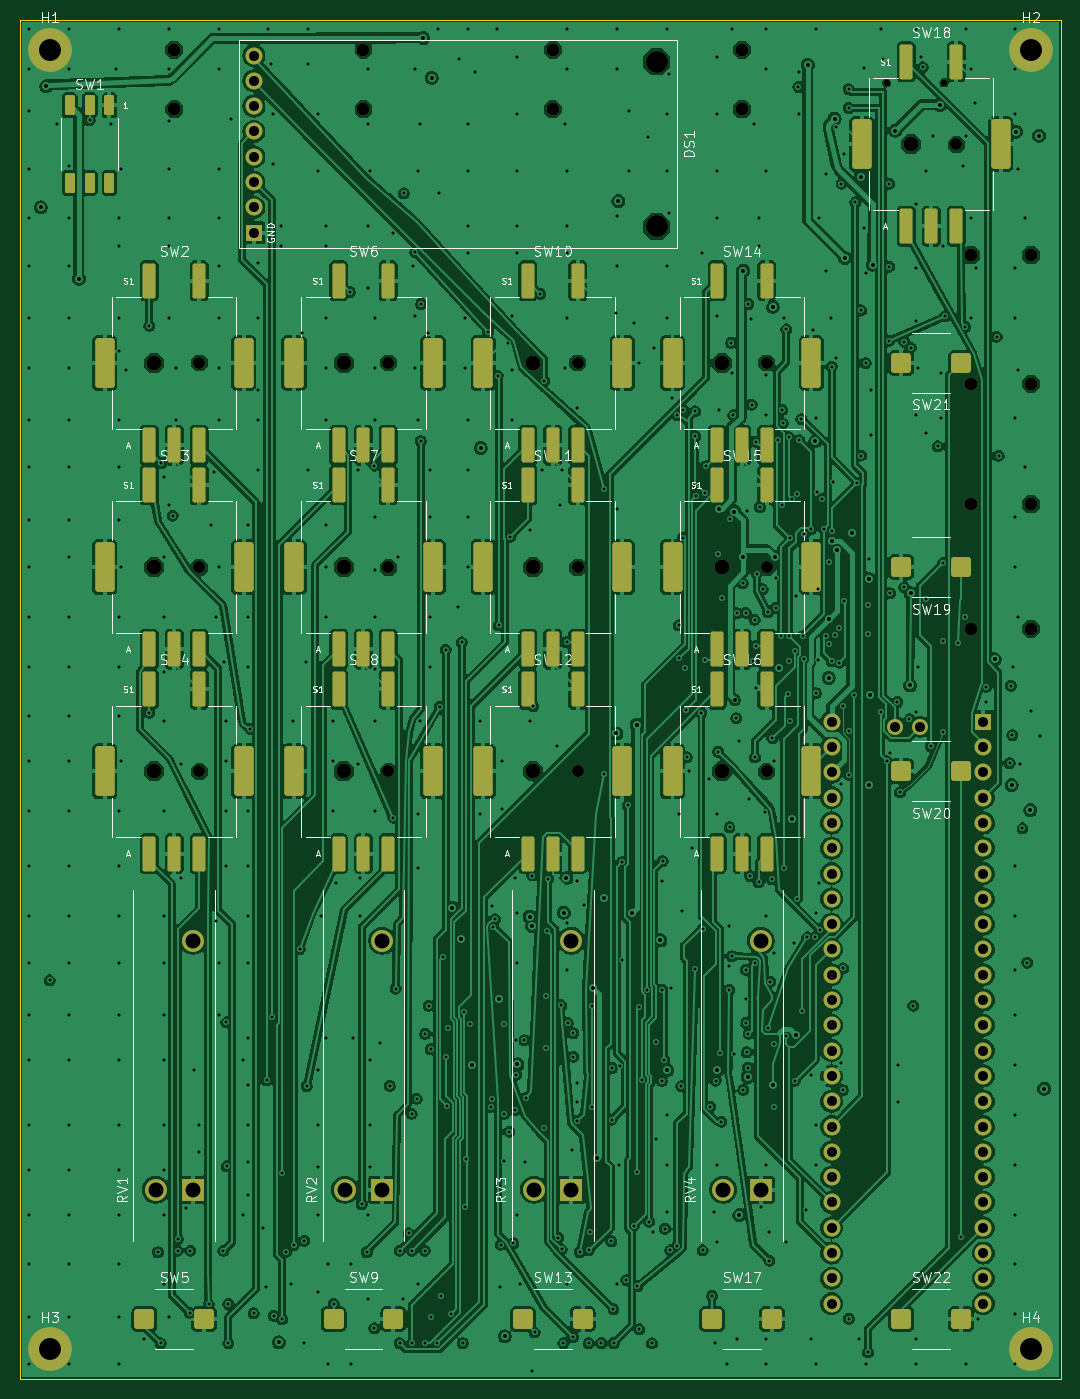
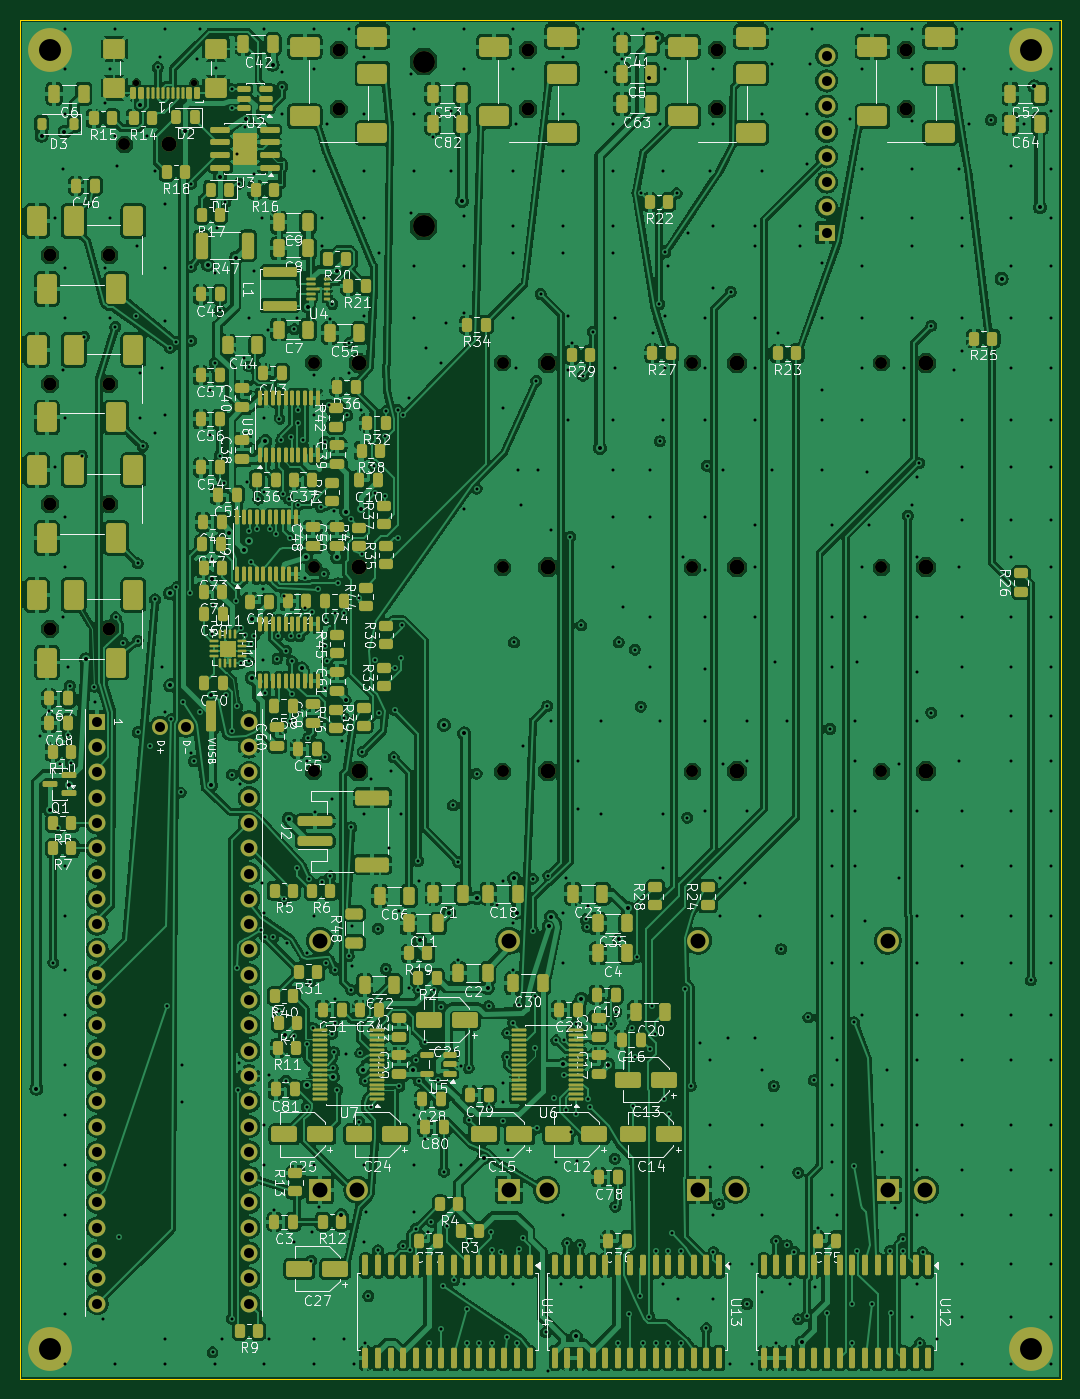
Circuit board: 11 layer files. Board 104.5 x 136.5 mm.
- bottom_copper: main-B_Cu.gbl (845753 bytes)
- bottom_mask: main-B_Mask.gbs (26201 bytes)
- paste: main-B_Paste.gbp (22478 bytes)
- bottom_silk: main-B_Silkscreen.gbo (317119 bytes)
- outline: main-Edge_Cuts.gm1 (686 bytes)
- top_copper: main-F_Cu.gtl (573053 bytes)
- top_mask: main-F_Mask.gts (8699 bytes)
- paste: main-F_Paste.gtp (4884 bytes)
- top_silk: main-F_Silkscreen.gto (85701 bytes)
- drill: main-NPTH.drl (1192 bytes)
- drill: main-PTH.drl (14491 bytes)

=== bottom_copper: main-B_Cu.gbl (845753 bytes, source omitted) ===
=== bottom_mask: main-B_Mask.gbs (26201 bytes, source omitted) ===
=== paste: main-B_Paste.gbp (22478 bytes, source omitted) ===
=== bottom_silk: main-B_Silkscreen.gbo (317119 bytes, source omitted) ===
=== outline: main-Edge_Cuts.gm1 ===
%TF.GenerationSoftware,KiCad,Pcbnew,10.0.7*%
%TF.CreationDate,2026-10-29T14:50:16+02:00*%
%TF.ProjectId,main_routed,6d61696e-5f72-46f7-9574-65642e6b6963,rev?*%
%TF.SameCoordinates,Original*%
%TF.FileFunction,Profile,NP*%
%FSLAX46Y46*%
G04 Gerber Fmt 4.6, Leading zero omitted, Abs format (unit mm)*
G04 Created by KiCad (PCBNEW 10.0.7) date 2026-10-29 14:50:16*
%MOMM*%
%LPD*%
G01*
G04 APERTURE LIST*
%TA.AperFunction,Profile*%
%ADD10C,0.100000*%
%TD*%
G04 APERTURE END LIST*
D10*
X20000000Y-20000000D02*
X124500000Y-20000000D01*
X20000000Y-156460000D02*
X20000000Y-20000000D01*
X124500000Y-20000000D02*
X124500000Y-156460000D01*
X124500000Y-156460000D02*
X20000000Y-156460000D01*
M02*

=== top_copper: main-F_Cu.gtl (573053 bytes, source omitted) ===
=== top_mask: main-F_Mask.gts (8699 bytes, source omitted) ===
=== paste: main-F_Paste.gtp ===
%TF.GenerationSoftware,KiCad,Pcbnew,10.0.7*%
%TF.CreationDate,2026-10-29T14:50:16+02:00*%
%TF.ProjectId,main_routed,6d61696e-5f72-46f7-9574-65642e6b6963,rev?*%
%TF.SameCoordinates,Original*%
%TF.FileFunction,Paste,Top*%
%TF.FilePolarity,Positive*%
%FSLAX46Y46*%
G04 Gerber Fmt 4.6, Leading zero omitted, Abs format (unit mm)*
G04 Created by KiCad (PCBNEW 10.0.7) date 2026-10-29 14:50:16*
%MOMM*%
%LPD*%
G01*
G04 APERTURE LIST*
G04 Aperture macros list*
%AMRoundRect*
0 Rectangle with rounded corners*
0 $1 Rounding radius*
0 $2 $3 $4 $5 $6 $7 $8 $9 X,Y pos of 4 corners*
0 Add a 4 corners polygon primitive as box body*
4,1,4,$2,$3,$4,$5,$6,$7,$8,$9,$2,$3,0*
0 Add four circle primitives for the rounded corners*
1,1,$1+$1,$2,$3*
1,1,$1+$1,$4,$5*
1,1,$1+$1,$6,$7*
1,1,$1+$1,$8,$9*
0 Add four rect primitives between the rounded corners*
20,1,$1+$1,$2,$3,$4,$5,0*
20,1,$1+$1,$4,$5,$6,$7,0*
20,1,$1+$1,$6,$7,$8,$9,0*
20,1,$1+$1,$8,$9,$2,$3,0*%
G04 Aperture macros list end*
%ADD10RoundRect,0.195000X-0.455000X-1.555000X0.455000X-1.555000X0.455000X1.555000X-0.455000X1.555000X0*%
%ADD11RoundRect,0.292500X-0.682500X-2.207500X0.682500X-2.207500X0.682500X2.207500X-0.682500X2.207500X0*%
%ADD12RoundRect,0.300000X0.700000X0.700000X-0.700000X0.700000X-0.700000X-0.700000X0.700000X-0.700000X0*%
%ADD13RoundRect,0.300000X-0.700000X-0.700000X0.700000X-0.700000X0.700000X0.700000X-0.700000X0.700000X0*%
%ADD14RoundRect,0.150000X-0.350000X-0.850000X0.350000X-0.850000X0.350000X0.850000X-0.350000X0.850000X0*%
G04 APERTURE END LIST*
D10*
%TO.C,SW4*%
X33000000Y-103710000D03*
X38000000Y-103710000D03*
X35500000Y-103710000D03*
D11*
X28525000Y-95460000D03*
X42475000Y-95460000D03*
D10*
X33000000Y-87210000D03*
X38000000Y-87210000D03*
%TD*%
%TO.C,SW3*%
X33000000Y-83210000D03*
X38000000Y-83210000D03*
X35500000Y-83210000D03*
D11*
X28525000Y-74960000D03*
X42475000Y-74960000D03*
D10*
X33000000Y-66710000D03*
X38000000Y-66710000D03*
%TD*%
%TO.C,SW18*%
X109000000Y-40730000D03*
X114000000Y-40730000D03*
X111500000Y-40730000D03*
D11*
X104525000Y-32480000D03*
X118475000Y-32480000D03*
D10*
X109000000Y-24230000D03*
X114000000Y-24230000D03*
%TD*%
D12*
%TO.C,SW20*%
X114500000Y-95460000D03*
X108500000Y-95460000D03*
%TD*%
D13*
%TO.C,SW9*%
X51500000Y-150460000D03*
X57500000Y-150460000D03*
%TD*%
D12*
%TO.C,SW19*%
X114500000Y-74960000D03*
X108500000Y-74960000D03*
%TD*%
D10*
%TO.C,SW10*%
X71000000Y-62710000D03*
X76000000Y-62710000D03*
X73500000Y-62710000D03*
D11*
X66525000Y-54460000D03*
X80475000Y-54460000D03*
D10*
X71000000Y-46210000D03*
X76000000Y-46210000D03*
%TD*%
%TO.C,SW8*%
X52000000Y-103710000D03*
X57000000Y-103710000D03*
X54500000Y-103710000D03*
D11*
X47525000Y-95460000D03*
X61475000Y-95460000D03*
D10*
X52000000Y-87210000D03*
X57000000Y-87210000D03*
%TD*%
D13*
%TO.C,SW22*%
X108500000Y-150460000D03*
X114500000Y-150460000D03*
%TD*%
D10*
%TO.C,SW16*%
X90000000Y-103710000D03*
X95000000Y-103710000D03*
X92500000Y-103710000D03*
D11*
X85525000Y-95460000D03*
X99475000Y-95460000D03*
D10*
X90000000Y-87210000D03*
X95000000Y-87210000D03*
%TD*%
D13*
%TO.C,SW13*%
X70500000Y-150460000D03*
X76500000Y-150460000D03*
%TD*%
D14*
%TO.C,SW1*%
X29000000Y-28580000D03*
X27000000Y-28580000D03*
X25000000Y-28580000D03*
X29000000Y-36380000D03*
X27000000Y-36380000D03*
X25000000Y-36380000D03*
%TD*%
D13*
%TO.C,SW5*%
X32500000Y-150460000D03*
X38500000Y-150460000D03*
%TD*%
D10*
%TO.C,SW2*%
X33000000Y-62710000D03*
X38000000Y-62710000D03*
X35500000Y-62710000D03*
D11*
X28525000Y-54460000D03*
X42475000Y-54460000D03*
D10*
X33000000Y-46210000D03*
X38000000Y-46210000D03*
%TD*%
%TO.C,SW11*%
X71000000Y-83210000D03*
X76000000Y-83210000D03*
X73500000Y-83210000D03*
D11*
X66525000Y-74960000D03*
X80475000Y-74960000D03*
D10*
X71000000Y-66710000D03*
X76000000Y-66710000D03*
%TD*%
D13*
%TO.C,SW17*%
X89500000Y-150460000D03*
X95500000Y-150460000D03*
%TD*%
D12*
%TO.C,SW21*%
X114500000Y-54460000D03*
X108500000Y-54460000D03*
%TD*%
D10*
%TO.C,SW14*%
X90000000Y-62710000D03*
X95000000Y-62710000D03*
X92500000Y-62710000D03*
D11*
X85525000Y-54460000D03*
X99475000Y-54460000D03*
D10*
X90000000Y-46210000D03*
X95000000Y-46210000D03*
%TD*%
%TO.C,SW15*%
X90000000Y-83210000D03*
X95000000Y-83210000D03*
X92500000Y-83210000D03*
D11*
X85525000Y-74960000D03*
X99475000Y-74960000D03*
D10*
X90000000Y-66710000D03*
X95000000Y-66710000D03*
%TD*%
%TO.C,SW12*%
X71000000Y-103710000D03*
X76000000Y-103710000D03*
X73500000Y-103710000D03*
D11*
X66525000Y-95460000D03*
X80475000Y-95460000D03*
D10*
X71000000Y-87210000D03*
X76000000Y-87210000D03*
%TD*%
%TO.C,SW6*%
X52000000Y-62710000D03*
X57000000Y-62710000D03*
X54500000Y-62710000D03*
D11*
X47525000Y-54460000D03*
X61475000Y-54460000D03*
D10*
X52000000Y-46210000D03*
X57000000Y-46210000D03*
%TD*%
%TO.C,SW7*%
X52000000Y-83210000D03*
X57000000Y-83210000D03*
X54500000Y-83210000D03*
D11*
X47525000Y-74960000D03*
X61475000Y-74960000D03*
D10*
X52000000Y-66710000D03*
X57000000Y-66710000D03*
%TD*%
M02*

=== top_silk: main-F_Silkscreen.gto (85701 bytes, source omitted) ===
=== drill: main-NPTH.drl ===
M48
; DRILL file KiCad 10.0.7 date 2026-10-29T14:50:17
; FORMAT={-:-/ absolute / metric / decimal}
; #@! TF.CreationDate,2026-10-29T14:50:17+02:00
; #@! TF.GenerationSoftware,Kicad,Pcbnew,10.0.7
; #@! TF.FileFunction,NonPlated,1,4,NPTH
FMAT,2
METRIC
; #@! TA.AperFunction,NonPlated,NPTH,ComponentDrill
T1C0.650
; #@! TA.AperFunction,NonPlated,NPTH,ComponentDrill
T2C1.200
; #@! TA.AperFunction,NonPlated,NPTH,ComponentDrill
T3C1.300
; #@! TA.AperFunction,NonPlated,NPTH,ComponentDrill
T4C1.500
; #@! TA.AperFunction,NonPlated,NPTH,ComponentDrill
T5C2.200
%
G90
G05
T1
X107.01Y-26.325
X112.79Y-26.325
T2
X38.0Y-54.46
X38.0Y-74.96
X38.0Y-95.46
X57.0Y-54.46
X57.0Y-74.96
X57.0Y-95.46
X76.0Y-54.46
X76.0Y-74.96
X76.0Y-95.46
X95.0Y-54.46
X95.0Y-74.96
X95.0Y-95.46
X114.0Y-32.48
T3
X35.5Y-23.0
X35.5Y-29.0
X54.5Y-23.0
X54.5Y-29.0
X73.5Y-23.0
X73.5Y-29.0
X92.5Y-23.0
X92.5Y-29.0
X115.5Y-43.63
X115.5Y-56.53
X115.5Y-68.63
X115.5Y-81.13
X121.5Y-43.63
X121.5Y-56.53
X121.5Y-68.63
X121.5Y-81.13
T4
X33.5Y-54.46
X33.5Y-74.96
X33.5Y-95.46
X52.5Y-54.46
X52.5Y-74.96
X52.5Y-95.46
X71.5Y-54.46
X71.5Y-74.96
X71.5Y-95.46
X90.5Y-54.46
X90.5Y-74.96
X90.5Y-95.46
X109.5Y-32.48
T5
X83.93Y-24.21
X83.93Y-40.75
M30

=== drill: main-PTH.drl (14491 bytes, source omitted) ===
